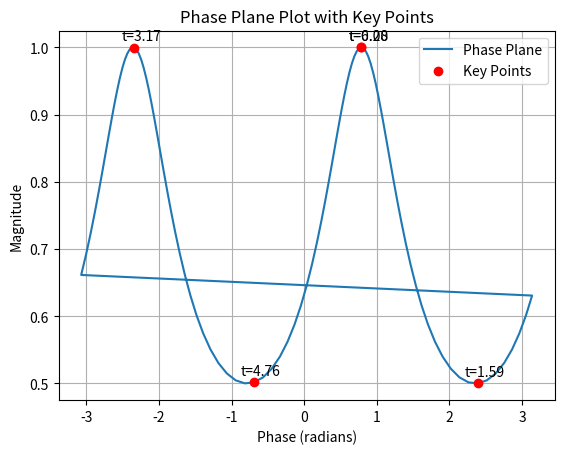

The script that saved this image:
import numpy as np
import matplotlib.pyplot as plt
from mpl_toolkits.mplot3d import Axes3D


def parametricEllipseComplex(a, b, t):
    """
    Define an ellipse in the complex plane using a parametric function.
    a: semi-major axis length
    b: semi-minor axis length
    t: parameter from 0 to 2*pi for a full ellipse
    Returns: Ellipse as a complex-valued array z(t) = x(t) + i*y(t)
    """
    return a * np.cos(t) + 1j * b * np.sin(t)


def rotateComplexCurve(curve, theta):
    """
    Rotate the complex curve in a 3D complex space using the phase shift (theta).
    - theta: rotation angle around the z-axis in the complex plane
    Returns: Rotated complex-valued curve.
    """
    return curve * np.exp(1j * theta)


def plotPhasePlaneWithKeyPoints(curve, t):
    """
    Plot the phase plane with key points in t.
    - curve: The complex-valued curve to analyze.
    - t: The parameter array used to generate the curve.
    """
    # Calculate magnitude and phase (argument) of each point in the curve
    magnitude = np.abs(curve)
    phase = np.angle(curve)

    # Identify key points (e.g., peaks, troughs, zero-crossings of phase)
    key_indices = np.array([0, len(t) // 4, len(t) // 2, 3 * len(t) // 4, -1])  # Example key points based on t

    # Plot the phase plane (phase vs. magnitude) with trajectory
    plt.figure()
    plt.plot(phase, magnitude, label="Phase Plane")
    plt.scatter(phase[key_indices], magnitude[key_indices], color='red', zorder=5, label="Key Points")

    # Annotate key points with corresponding t values
    for idx in key_indices:
        plt.annotate(f"t={t[idx]:.2f}", (phase[idx], magnitude[idx]), textcoords="offset points", xytext=(5, 5),
                     ha='center')

    plt.xlabel("Phase (radians)")
    plt.ylabel("Magnitude")
    plt.title("Phase Plane Plot with Key Points")
    plt.grid(True)
    plt.legend()
    plt.show()


# Define ellipse parameters
a, b = 1, 0.5  # Semi-major and semi-minor axes

# Define rotation angles in radians
theta = np.pi / 4  # Rotate 45 degrees in the complex plane

# Define the parameter t for the ellipse
t = np.linspace(0, 2 * np.pi, 100)  # Parameter for the ellipse
ellipse = parametricEllipseComplex(a, b, t)

# Rotate the ellipse in the complex plane using theta
rotated_curve = rotateComplexCurve(ellipse, theta)

# Plot the phase plane with key points marked
plotPhasePlaneWithKeyPoints(rotated_curve, t)

# import numpy as np
# import matplotlib.pyplot as plt
# from mpl_toolkits.mplot3d import Axes3D
#
# def parametricEllipseComplex(a, b, t):
#     """
#     Define an ellipse in the complex plane using a parametric function.
#     a: semi-major axis length
#     b: semi-minor axis length
#     t: parameter from 0 to 2*pi for a full ellipse
#     Returns: Ellipse as a complex-valued array z(t) = x(t) + i*y(t)
#     """
#     return a * np.cos(t) + 1j * b * np.sin(t)
#
# def rotateComplexCurve(curve, theta, phi):
#     """
#     Rotate the complex curve in a 3D complex space.
#     - theta: rotation around one axis (in the "horizontal" complex plane)
#     - phi: rotation around the second axis (out of the horizontal plane)
#     Returns: Rotated curve as (x, y, z) coordinates
#     """
#     rotated_curve = curve * np.exp(1j * theta)  # Rotate in the complex plane
#
#     # Extract the real and imaginary parts after the first rotation
#     x = rotated_curve.real
#     y = rotated_curve.imag
#
#     # Create a third dimension z using phi
#     z = x * np.sin(phi)  # Map the real part to z-axis using phi
#     y = y * np.cos(phi)  # Adjust y component based on phi for a 3D rotation
#
#     return x, y, z, rotated_curve
#
# def plotPhasePlane(curve):
#     """
#     Plot the phase plane of a complex curve.
#     - curve: The complex-valued curve to analyze.
#     """
#     # Calculate magnitude and phase (argument) of each point in the curve
#     magnitude = np.abs(curve)
#     phase = np.angle(curve)
#
#     # Plot the phase plane (magnitude vs. phase)
#     plt.figure()
#     plt.plot(phase, magnitude, label="Phase Plane")
#     plt.xlabel("Phase (radians)")
#     plt.ylabel("Magnitude")
#     plt.title("Phase Plane Plot")
#     plt.grid(True)
#     plt.legend()
#     plt.show()
#
# def plotRotatedCurve3DAndPhase(a, b, theta, phi):
#     """
#     Plot the rotated parametric curve in 3D and its corresponding phase plane.
#     - a, b: Semi-major and semi-minor axes of the ellipse
#     - theta: rotation angle in the complex plane (around the z-axis)
#     - phi: rotation angle in the complex space (to introduce a third dimension)
#     """
#     # Define a parametric ellipse in the complex plane
#     t = np.linspace(0, 2 * np.pi, 100)  # Parameter for the ellipse
#     ellipse = parametricEllipseComplex(a, b, t)
#
#     # Rotate the ellipse in the complex space using theta and phi
#     x, y, z, rotated_curve = rotateComplexCurve(ellipse, theta, phi)
#
#     # Plot the 3D rotated curve
#     fig = plt.figure(figsize=(12, 6))
#     ax = fig.add_subplot(121, projection='3d')
#     ax.plot(x, y, z, label="3D Rotated Curve")
#     ax.set_xlabel("X axis")
#     ax.set_ylabel("Y axis")
#     ax.set_zlabel("Z axis")
#     ax.set_title("3D Complex Space Rotation")
#     ax.legend()
#
#     # Plot the phase plane
#     plt.subplot(122)
#     plotPhasePlane(rotated_curve)
#
# # Define the ellipse parameters
# a, b = 1, 0.5  # Semi-major and semi-minor axes
#
# # Define rotation angles in radians
# theta = np.pi / 4  # Rotate 45 degrees around the z-axis in the complex plane
# phi = np.pi / 6    # Tilt out of the plane by 30 degrees
#
# # Plot the rotated curve and its phase plane
# plotRotatedCurve3DAndPhase(a, b, theta, phi)
#
#
# # import numpy as np
# # import matplotlib.pyplot as plt
# # from mpl_toolkits.mplot3d import Axes3D
# #
# # def parametricEllipseComplex(a, b, t):
# #     """
# #     Define an ellipse in the complex plane using a parametric function.
# #     a: semi-major axis length
# #     b: semi-minor axis length
# #     t: parameter from 0 to 2*pi for a full ellipse
# #     Returns: Ellipse as a complex-valued array z(t) = x(t) + i*y(t)
# #     """
# #     # Define the ellipse using a complex number representation
# #     return a * np.cos(t) + 1j * b * np.sin(t)
# #
# # def rotateComplexCurve(curve, theta, phi):
# #     """
# #     Rotate the complex curve in a 3D complex space.
# #     - theta: rotation around one axis (in the "horizontal" complex plane)
# #     - phi: rotation around the second axis (out of the horizontal plane)
# #     Returns: Rotated curve as (x, y, z) coordinates
# #     """
# #     # First, rotate the curve in the complex plane using a phase shift (rotation around z-axis)
# #     rotated_curve = curve * np.exp(1j * theta)
# #
# #     # Extract the real and imaginary parts after the first rotation
# #     x = rotated_curve.real
# #     y = rotated_curve.imag
# #
# #     # Introduce a second rotation out of the plane to create 3D complexity
# #     # Here, we use a simple trigonometric scaling to simulate a rotation into a third dimension
# #     z = x * np.sin(phi)  # Map the real part to z-axis using phi for the "vertical" tilt
# #
# #     # The y component can also be adjusted by phi to simulate a 3D rotation, if needed
# #     y = y * np.cos(phi)
# #
# #     return x, y, z
# #
# # def plotRotatedCurve3D(a, b, theta, phi):
# #     """
# #     Plot the rotated parametric curve in 3D complex space.
# #     - a, b: Semi-major and semi-minor axes of the ellipse
# #     - theta: rotation angle in the complex plane (around the z-axis)
# #     - phi: rotation angle in the complex space (to introduce a third dimension)
# #     """
# #     # Define a parametric ellipse in the complex plane
# #     t = np.linspace(0, 2 * np.pi, 100)  # Parameter for the ellipse
# #     ellipse = parametricEllipseComplex(a, b, t)
# #
# #     # Rotate the ellipse in the complex space using theta and phi
# #     x, y, z = rotateComplexCurve(ellipse, theta, phi)
# #
# #     # Plot the rotated curve in 3D
# #     fig = plt.figure()
# #     ax = fig.add_subplot(111, projection='3d')
# #     ax.plot(x, y, z, label=f"Rotated Curve (theta={theta} rad, phi={phi} rad)")
# #     ax.set_xlabel("X axis")
# #     ax.set_ylabel("Y axis")
# #     ax.set_zlabel("Z axis")
# #     plt.title("3D Complex Space Rotation")
# #     ax.legend()
# #     plt.show()
# #
# # # Define the ellipse parameters
# # a, b = 1, 0.5  # Semi-major and semi-minor axes
# #
# # # Define rotation angles in radians
# # theta = np.pi / 4  # Rotate 45 degrees around the z-axis in the complex plane
# # phi = np.pi / 6    # Tilt out of the plane by 30 degrees
# #
# # # Plot the rotated curve in 3D complex space
# # plotRotatedCurve3D(a, b, theta, phi)
# #
# #
# #
# # # import numpy as np
# # # import matplotlib.pyplot as plt
# # # from mpl_toolkits.mplot3d import Axes3D
# # #
# # #
# # # def parametricEllipseComplex(a, b, t):
# # #     """
# # #     Define an ellipse in the complex plane using a parametric function.
# # #     a: semi-major axis length
# # #     b: semi-minor axis length
# # #     t: parameter from 0 to 2*pi for a full ellipse
# # #     Returns: Ellipse as a complex-valued array z(t) = x(t) + i*y(t)
# # #     """
# # #     # Define the ellipse using a complex number representation
# # #     return a * np.cos(t) + 1j * b * np.sin(t)
# # #
# # #
# # # def rotateComplexCurve(curve, theta):
# # #     """
# # #     Rotate the complex curve by an angle theta using a complex phase shift.
# # #     - curve: the complex-valued curve (array of complex numbers)
# # #     - theta: angle to rotate the curve by, in radians
# # #     Returns: Rotated curve as a complex-valued array
# # #     """
# # #     # Apply the phase shift using complex multiplication
# # #     rotation = np.exp(1j * theta)  # Equivalent to e^(i*theta)
# # #     return curve * rotation
# # #
# # #
# # # def createEllipsoid(curve, phi):
# # #     """
# # #     Create a 3D ellipsoid by introducing a vertical displacement (z) based on phi.
# # #     - curve: the rotated complex-valued curve
# # #     - phi: angle that creates the 3D ellipsoid
# # #     Returns: (x, y, z) coordinates for the ellipsoid
# # #     """
# # #     # Extract real and imaginary components for the 2D ellipse
# # #     x, y = curve.real, curve.imag
# # #
# # #     # Introduce the third dimension z based on phi to create an ellipsoid shape
# # #     z = np.sin(phi) * y  # Scale the imaginary part by sin(phi) for the third dimension
# # #
# # #     return x, y, z
# # #
# # #
# # # def plotEllipsoid(a, b, theta, phi):
# # #     """
# # #     Plot the ellipsoid created by rotating an ellipse in 3D.
# # #     - a, b: Semi-major and semi-minor axes of the ellipse
# # #     - theta: rotation angle in the complex plane (around z-axis)
# # #     - phi: rotation angle to create the ellipsoid (out of the complex plane)
# # #     """
# # #     # Define the parametric ellipse in the complex plane
# # #     t = np.linspace(0, 2 * np.pi, 100)  # Parameter for the ellipse
# # #     ellipse = parametricEllipseComplex(a, b, t)
# # #
# # #     # Rotate the ellipse in the complex plane using theta
# # #     rotatedEllipse = rotateComplexCurve(ellipse, theta)
# # #
# # #     # Create the 3D ellipsoid by introducing the phi angle
# # #     x, y, z = createEllipsoid(rotatedEllipse, phi)
# # #
# # #     # Plot the 3D ellipsoid
# # #     fig = plt.figure()
# # #     ax = fig.add_subplot(111, projection='3d')
# # #     ax.plot(x, y, z, label=f"Ellipsoid (theta={theta} rad, phi={phi} rad)")
# # #     ax.set_xlabel("X axis")
# # #     ax.set_ylabel("Y axis")
# # #     ax.set_zlabel("Z axis")
# # #     plt.title("3D Ellipsoid from Complex Plane Rotation")
# # #     ax.legend()
# # #     plt.show()
# # #
# # #
# # # # Define the ellipse parameters
# # # a, b = 1, 0.5  # Semi-major and semi-minor axes
# # #
# # # # Define rotation angles in radians
# # # theta = np.pi / 4  # Rotate 45 degrees in the complex plane
# # # phi = np.pi / 6  # Tilt the ellipse to create an ellipsoid
# # #
# # # # Plot the resulting 3D ellipsoid
# # # plotEllipsoid(a, b, theta, phi)
# # #
# # # # import numpy as np
# # # # import matplotlib.pyplot as plt
# # # # from mpl_toolkits.mplot3d import Axes3D
# # # #
# # # #
# # # # def observerPerspectiveShell(r, theta, phi):
# # # #     """
# # # #     From the observer's perspective, convert (r, theta, phi) to Cartesian coordinates (x, y, z).
# # # #     Observer is at the origin, and angles correspond to 'looking around' and 'looking up/down'.
# # # #     """
# # # #     # Convert spherical coordinates to Cartesian coordinates
# # # #     x = r * np.sin(phi) * np.cos(theta)  # X-axis component
# # # #     y = r * np.sin(phi) * np.sin(theta)  # Y-axis component
# # # #     z = r * np.cos(phi)  # Z-axis component (vertical)
# # # #
# # # #     return x, y, z
# # # #
# # # #
# # # # def plotObserverShells(r_values, theta_res=100, phi_res=100):
# # # #     """
# # # #     Visualizes a series of shells centered at the observer's perspective.
# # # #     Each shell is plotted with varying theta and phi to form a spherical surface.
# # # #     """
# # # #     # Define the ranges for theta and phi (angles around the origin)
# # # #     theta = np.linspace(0, 2 * np.pi, theta_res)  # Full rotation around Z-axis
# # # #     phi = np.linspace(0, np.pi, phi_res)  # From top (0) to bottom (π) around Z-axis
# # # #
# # # #     # Create mesh grids for theta and phi
# # # #     theta, phi = np.meshgrid(theta, phi)
# # # #
# # # #     fig = plt.figure()
# # # #     ax = fig.add_subplot(111, projection='3d')
# # # #
# # # #     # Plot each shell separately based on observer-centered perspective
# # # #     for r in r_values:
# # # #         x, y, z = observerPerspectiveShell(r, theta, phi)
# # # #         ax.plot_surface(x, y, z, cmap='viridis', alpha=0.3)
# # # #
# # # #     ax.set_xlabel("X axis")
# # # #     ax.set_ylabel("Y axis")
# # # #     ax.set_zlabel("Z axis")
# # # #     plt.title("Shells from the Observer's Perspective")
# # # #     plt.show()
# # # #
# # # #
# # # # # Example usage with multiple shells
# # # # plotObserverShells(r_values=[0.5, 1, 1.5, 2])
